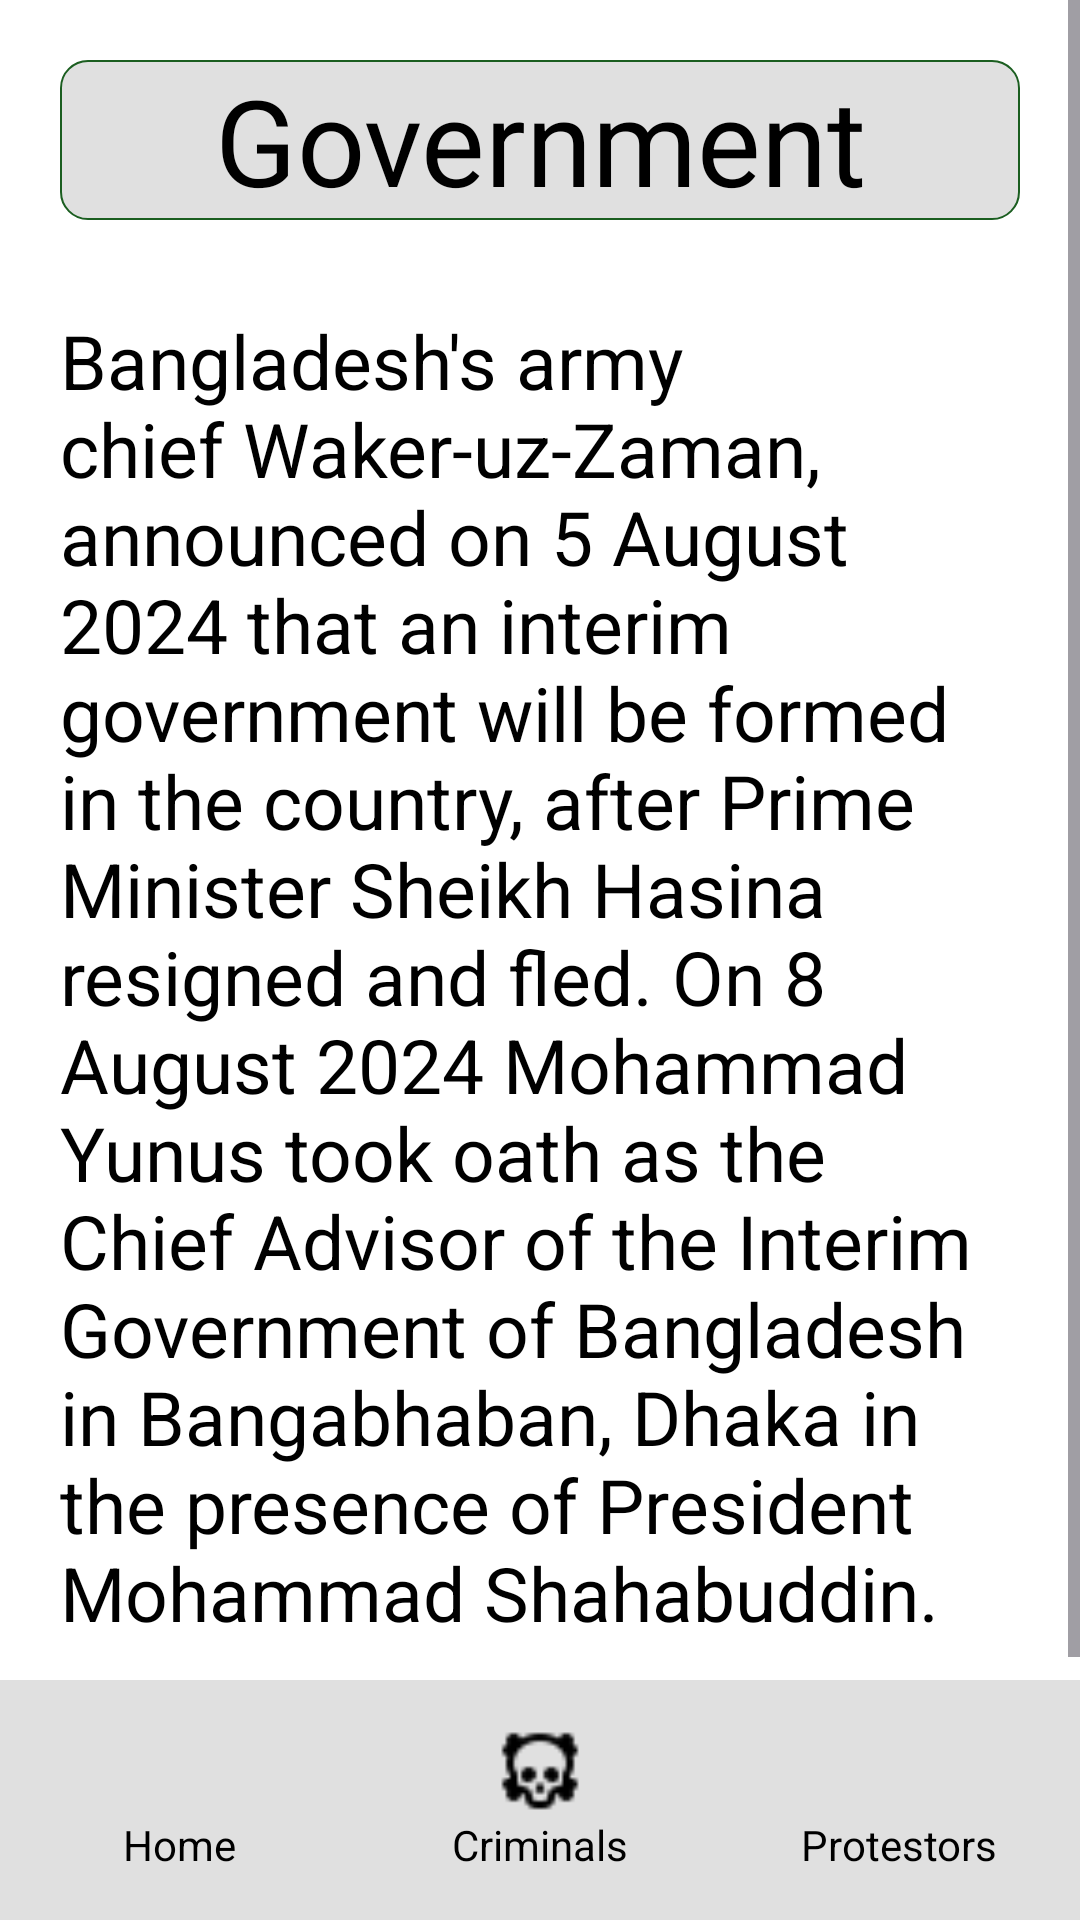

Android layout source for this screen:
<!-- AndroidManifest.xml: application theme Theme.IndependentApp -->
<!-- res/layout/fourteen_layout.xml -->
<?xml version="1.0" encoding="utf-8"?>
<RelativeLayout xmlns:android="http://schemas.android.com/apk/res/android"
    xmlns:app="http://schemas.android.com/apk/res-auto"
    xmlns:tools="http://schemas.android.com/tools"
    android:id="@+id/main"
    android:layout_width="match_parent"
    android:layout_height="match_parent"
    tools:context=".FourteenActivity"
    >


    <ScrollView
        android:layout_width="match_parent"
        android:layout_height="match_parent"
        android:background="#ffffff"
        android:layout_above="@+id/layBottom"
        >
        <LinearLayout
            android:layout_width="match_parent"
            android:layout_height="wrap_content"
            android:orientation="vertical"
            android:padding="20dp"
            >
            <TextView
                android:layout_width="match_parent"
                android:layout_height="wrap_content"
                android:text="Government"
                android:textSize="40sp"
                android:textColor="#000000"
                android:gravity="center"
                android:background="@drawable/custom_black"
                />
            <TextView
                android:layout_width="match_parent"
                android:layout_height="wrap_content"
                android:text="Bangladesh's army chief Waker-uz-Zaman, announced on 5 August 2024 that an interim government will be formed in the country, after Prime Minister Sheikh Hasina resigned and fled.
On 8 August 2024 Mohammad Yunus took oath as the Chief Advisor of the Interim Government of Bangladesh in Bangabhaban, Dhaka in the presence of President Mohammad Shahabuddin."
                android:textSize="25sp"
                android:textColor="#000000"
                android:layout_marginTop="30sp"
                />


        </LinearLayout>




    </ScrollView>



    <LinearLayout
        android:id="@+id/layBottom"
        android:layout_width="wrap_content"
        android:layout_height="80dp"
        android:orientation="horizontal"
        android:background="#E0E0E0"
        android:layout_alignParentBottom="true"
        android:layout_alignParentLeft="true"
        android:layout_alignParentRight="true"
        android:gravity="center"
        >



        <LinearLayout
            android:layout_width="match_parent"
            android:layout_height="wrap_content"
            android:orientation="horizontal"
            android:weightSum="30"
            >


            <LinearLayout
                android:layout_width="fill_parent"
                android:layout_height="wrap_content"
                android:orientation="vertical"
                android:layout_weight="10"
                android:gravity="center"
                >
                <ImageView
                    android:layout_width="30dp"
                    android:layout_height="30dp"
                    android:src="@drawable/home"
                    />
                <TextView
                    android:layout_width="wrap_content"
                    android:layout_height="wrap_content"
                    android:text="Home"
                    android:textColor="#000000"
                    />

            </LinearLayout>

            <LinearLayout
                android:id="@+id/criminals"
                android:layout_width="fill_parent"
                android:layout_height="wrap_content"
                android:orientation="vertical"
                android:layout_weight="10"
                android:gravity="center"
                >
                <ImageView
                    android:layout_width="30dp"
                    android:layout_height="30dp"
                    android:src="@drawable/criminal"
                    />
                <TextView
                    android:layout_width="wrap_content"
                    android:layout_height="wrap_content"
                    android:text="Criminals"
                    android:textColor="#000000"
                    />

            </LinearLayout>

            <LinearLayout
                android:id="@+id/protestors"
                android:layout_width="fill_parent"
                android:layout_height="wrap_content"
                android:orientation="vertical"
                android:layout_weight="10"
                android:gravity="center"
                >
                <ImageView
                    android:layout_width="30dp"
                    android:layout_height="30dp"
                    android:src="@drawable/community"
                    />
                <TextView
                    android:layout_width="wrap_content"
                    android:layout_height="wrap_content"
                    android:text="Protestors"
                    android:textColor="#000000"
                    />

            </LinearLayout>



        </LinearLayout>



    </LinearLayout>




</RelativeLayout>
<!-- resources referenced by this layout -->
<resources>
  <!-- drawable criminal: png bitmap (drawable, 473 bytes) -->
  <!-- drawable custom_black (drawable) -->
  <?xml version="1.0" encoding="utf-8"?>
  <shape xmlns:android="http://schemas.android.com/apk/res/android"
      android:shape="rectangle"
      >
      <gradient
          android:startColor="#e0e0e0"
          android:endColor="#e0e0e0"
          />
      <stroke
          android:width="0.5dp"
          android:color="#1b5e20"
          />
      <corners
          android:radius="9dp"
          />
  
  </shape>
  <style name="Theme.IndependentApp" parent="Base.Theme.IndependentApp" />
  <style name="Base.Theme.IndependentApp" parent="Theme.Material3.DayNight.NoActionBar">
          
          
      </style>
</resources>
